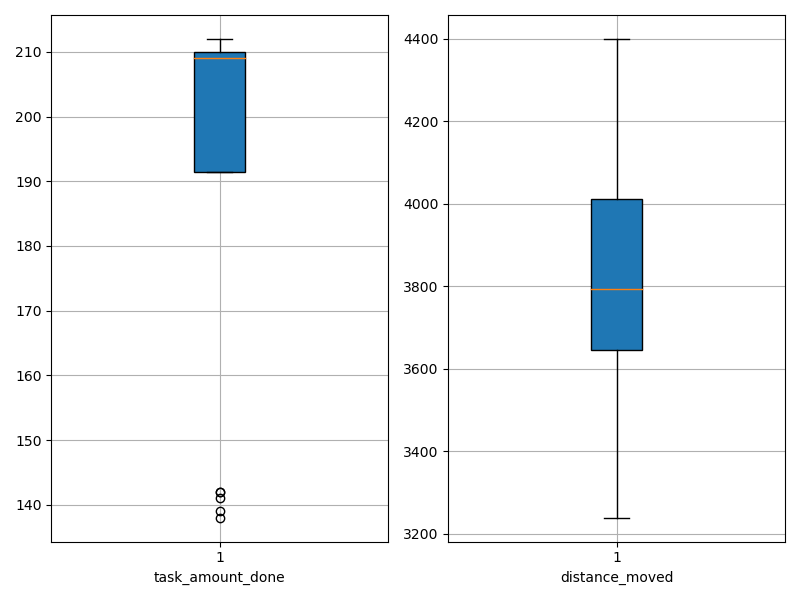

The data file committed next to this chart (first rows):
agent_id, task_amount_done, distance_moved
0, 212.0, 4132
1, 208.0, 3649
2, 138.0, 3619
3, 211.0, 4258
4, 210.0, 4259
5, 209.0, 3870
6, 212.0, 3767
7, 142.0, 3765
8, 211.0, 3697
9, 210.0, 3239
10, 209.0, 3588
11, 209.0, 3964
12, 208.0, 4368
13, 141.0, 3770
14, 139.0, 3531
15, 210.0, 4400
16, 210.0, 3638
17, 210.0, 3816
18, 142.0, 3889
19, 209.0, 3971
